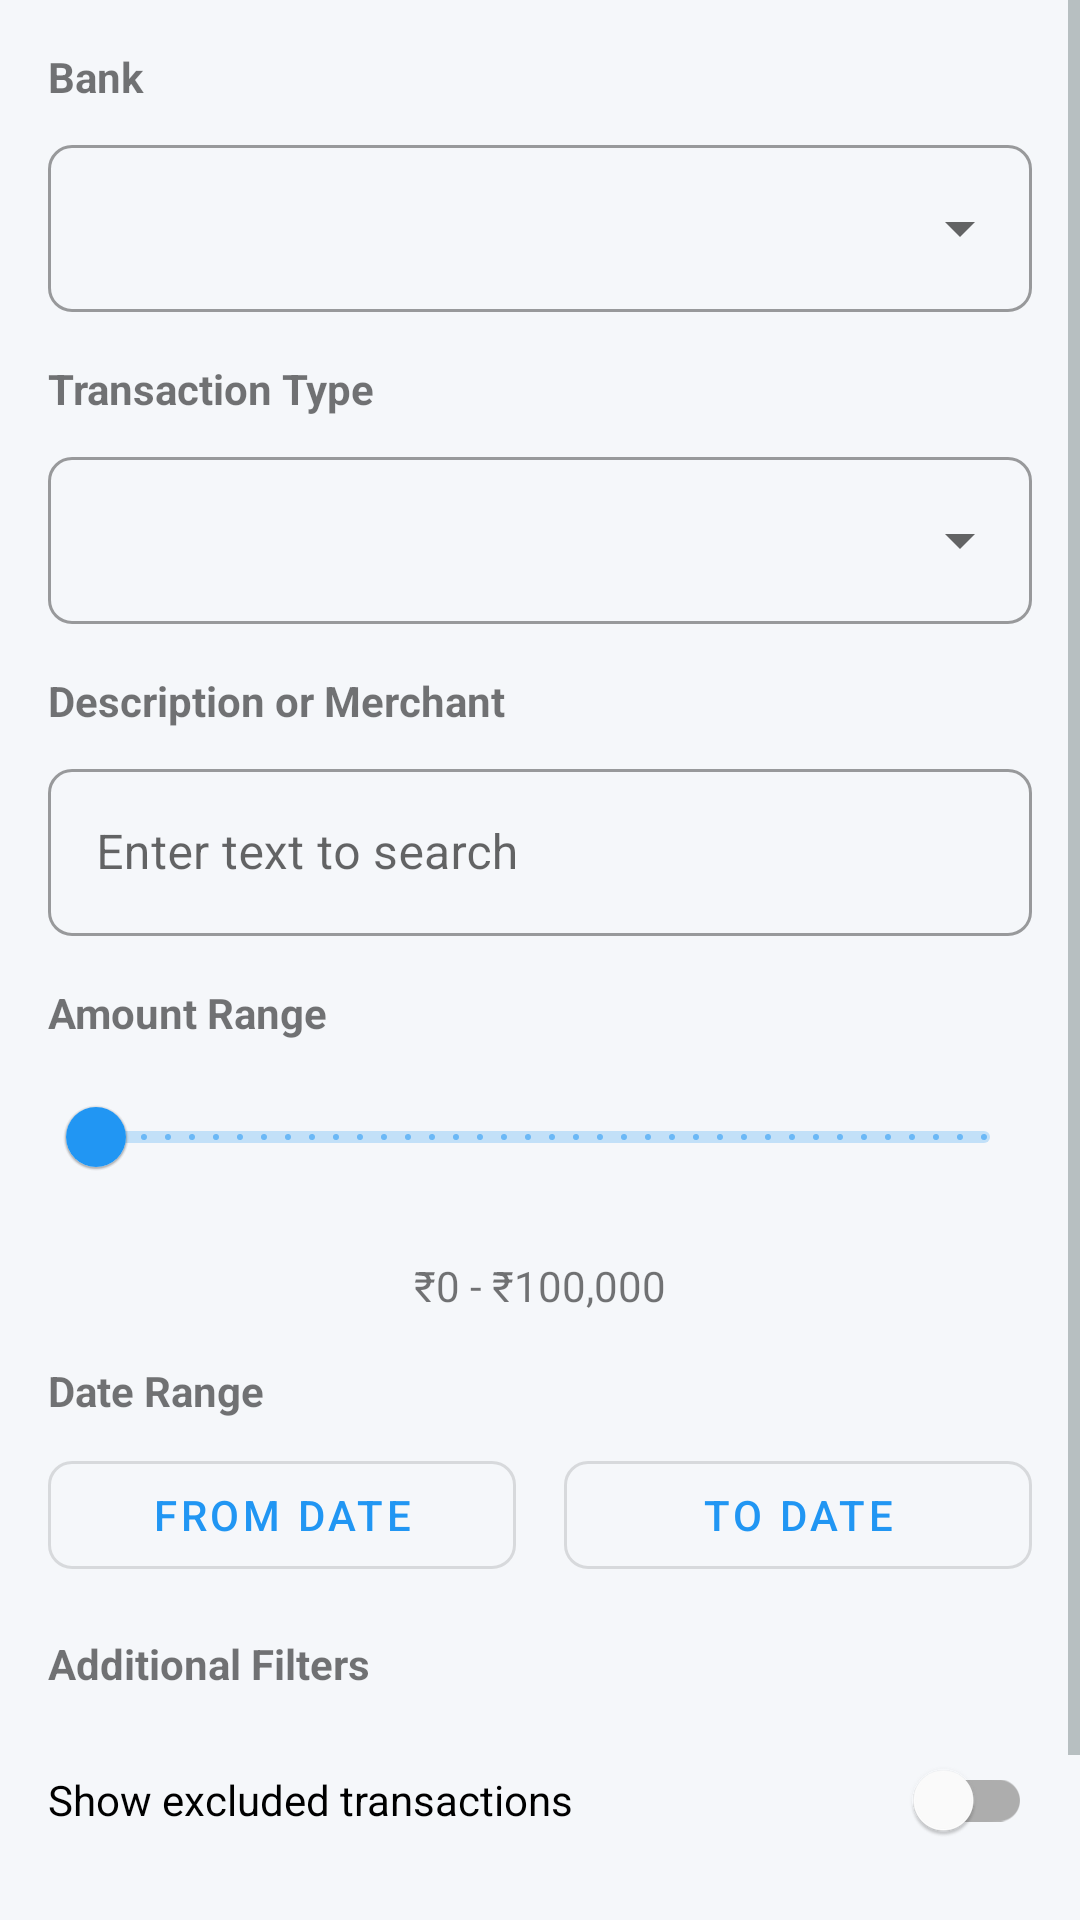

Produce the Android XML layout that renders to this screen, including the resource entries it uses.
<!-- AndroidManifest.xml: application theme Theme.ExpenseTracker -->
<!-- res/layout/dialog_advanced_search.xml -->
<?xml version="1.0" encoding="utf-8"?>
<ScrollView xmlns:android="http://schemas.android.com/apk/res/android"
    android:layout_width="match_parent"
    android:layout_height="wrap_content">

    <LinearLayout
        android:layout_width="match_parent"
        android:layout_height="wrap_content"
        android:orientation="vertical"
        android:padding="16dp">

        
        <TextView
            android:layout_width="match_parent"
            android:layout_height="wrap_content"
            android:text="Bank"
            android:textStyle="bold" />

        <com.google.android.material.textfield.TextInputLayout
            style="@style/Widget.MaterialComponents.TextInputLayout.OutlinedBox.ExposedDropdownMenu"
            android:layout_width="match_parent"
            android:layout_height="wrap_content"
            android:layout_marginTop="8dp"
            android:layout_marginBottom="16dp">

            <AutoCompleteTextView
                android:id="@+id/bankSpinner"
                android:layout_width="match_parent"
                android:layout_height="wrap_content"
                android:inputType="none" />
        </com.google.android.material.textfield.TextInputLayout>

        
        <TextView
            android:layout_width="match_parent"
            android:layout_height="wrap_content"
            android:text="Transaction Type"
            android:textStyle="bold" />

        <com.google.android.material.textfield.TextInputLayout
            style="@style/Widget.MaterialComponents.TextInputLayout.OutlinedBox.ExposedDropdownMenu"
            android:layout_width="match_parent"
            android:layout_height="wrap_content"
            android:layout_marginTop="8dp"
            android:layout_marginBottom="16dp">

            <AutoCompleteTextView
                android:id="@+id/typeSpinner"
                android:layout_width="match_parent"
                android:layout_height="wrap_content"
                android:inputType="none" />
        </com.google.android.material.textfield.TextInputLayout>

        
        <TextView
            android:layout_width="match_parent"
            android:layout_height="wrap_content"
            android:text="Description or Merchant"
            android:textStyle="bold" />

        <com.google.android.material.textfield.TextInputLayout
            style="@style/Widget.MaterialComponents.TextInputLayout.OutlinedBox"
            android:layout_width="match_parent"
            android:layout_height="wrap_content"
            android:layout_marginTop="8dp"
            android:layout_marginBottom="16dp"
            android:hint="Enter text to search">

            <com.google.android.material.textfield.TextInputEditText
                android:id="@+id/merchantInput"
                android:layout_width="match_parent"
                android:layout_height="wrap_content"
                android:inputType="text" />
        </com.google.android.material.textfield.TextInputLayout>

        
        <TextView
            android:layout_width="match_parent"
            android:layout_height="wrap_content"
            android:text="Amount Range"
            android:textStyle="bold" />

        <com.google.android.material.slider.RangeSlider
            android:id="@+id/amountSlider"
            android:layout_width="match_parent"
            android:layout_height="wrap_content"
            android:layout_marginTop="8dp"
            android:layout_marginBottom="16dp"
            android:stepSize="1000"
            android:valueFrom="0"
            android:valueTo="100000" />

        <TextView
            android:id="@+id/amountRangeText"
            android:layout_width="match_parent"
            android:layout_height="wrap_content"
            android:layout_marginBottom="16dp"
            android:text="₹0 - ₹100,000"
            android:textAlignment="center" />

        
        <TextView
            android:layout_width="match_parent"
            android:layout_height="wrap_content"
            android:text="Date Range"
            android:textStyle="bold" />

        <LinearLayout
            android:layout_width="match_parent"
            android:layout_height="wrap_content"
            android:layout_marginTop="8dp"
            android:layout_marginBottom="16dp"
            android:orientation="horizontal">

            <com.google.android.material.button.MaterialButton
                android:id="@+id/fromDateButton"
                style="@style/Widget.MaterialComponents.Button.OutlinedButton"
                android:layout_width="0dp"
                android:layout_height="wrap_content"
                android:layout_marginEnd="8dp"
                android:layout_weight="1"
                android:text="From Date" />

            <com.google.android.material.button.MaterialButton
                android:id="@+id/toDateButton"
                style="@style/Widget.MaterialComponents.Button.OutlinedButton"
                android:layout_width="0dp"
                android:layout_height="wrap_content"
                android:layout_marginStart="8dp"
                android:layout_weight="1"
                android:text="To Date" />
        </LinearLayout>

        
        <TextView
            android:layout_width="match_parent"
            android:layout_height="wrap_content"
            android:text="Additional Filters"
            android:textStyle="bold"
            android:layout_marginBottom="8dp" />

        <LinearLayout
            android:layout_width="match_parent"
            android:layout_height="wrap_content"
            android:orientation="vertical">

            <com.google.android.material.switchmaterial.SwitchMaterial
                android:id="@+id/excludedSwitch"
                android:layout_width="match_parent"
                android:layout_height="wrap_content"
                android:layout_marginVertical="4dp"
                android:text="Show excluded transactions" />

            <com.google.android.material.switchmaterial.SwitchMaterial
                android:id="@+id/recurringSwitch"
                android:layout_width="match_parent"
                android:layout_height="wrap_content"
                android:layout_marginVertical="4dp"
                android:text="Show recurring transactions only" />
        </LinearLayout>
    </LinearLayout>
</ScrollView>
<!-- resources referenced by this layout -->
<resources>
  <style name="Theme.ExpenseTracker" parent="Theme.MaterialComponents.Light.NoActionBar">
          
          <item name="colorPrimary">@color/primary</item>
          <item name="colorPrimaryVariant">@color/primary_variant</item>
          <item name="colorOnPrimary">@color/white</item>
  
          
          <item name="colorSecondary">@color/secondary</item>
          <item name="colorSecondaryVariant">@color/secondary_variant</item>
          <item name="colorOnSecondary">@color/black</item>
  
          
          <item name="android:statusBarColor">@color/primary_variant</item>
          <item name="android:windowLightStatusBar">false</item>
  
          
          <item name="android:colorBackground">@color/background</item>
          <item name="colorSurface">@color/surface</item>
  
          
          <item name="android:textColorPrimary">@color/text_primary</item>
          <item name="android:textColorSecondary">@color/text_secondary</item>
  
          
          <item name="shapeAppearanceSmallComponent">@style/ShapeAppearance.App.SmallComponent</item>
          <item name="shapeAppearanceMediumComponent">@style/ShapeAppearance.App.MediumComponent</item>
          <item name="shapeAppearanceLargeComponent">@style/ShapeAppearance.App.LargeComponent</item>
      </style>
  <color name="primary">#2196F3</color>
  <color name="primary_variant">#1565C0</color>
  <color name="white">#FFFFFF</color>
  <color name="secondary">#FF4081</color>
  <color name="secondary_variant">#F50057</color>
  <color name="black">#000000</color>
  <color name="background">#F5F7FA</color>
  <color name="surface">#FFFFFF</color>
  <color name="text_primary">#2C3E50</color>
  <color name="text_secondary">#7F8C8D</color>
  <style name="ShapeAppearance.App.SmallComponent" parent="ShapeAppearance.MaterialComponents.SmallComponent">
          <item name="cornerFamily">rounded</item>
          <item name="cornerSize">8dp</item>
      </style>
  <style name="ShapeAppearance.App.MediumComponent" parent="ShapeAppearance.MaterialComponents.MediumComponent">
          <item name="cornerFamily">rounded</item>
          <item name="cornerSize">12dp</item>
      </style>
  <style name="ShapeAppearance.App.LargeComponent" parent="ShapeAppearance.MaterialComponents.LargeComponent">
          <item name="cornerFamily">rounded</item>
          <item name="cornerSize">16dp</item>
      </style>
</resources>
